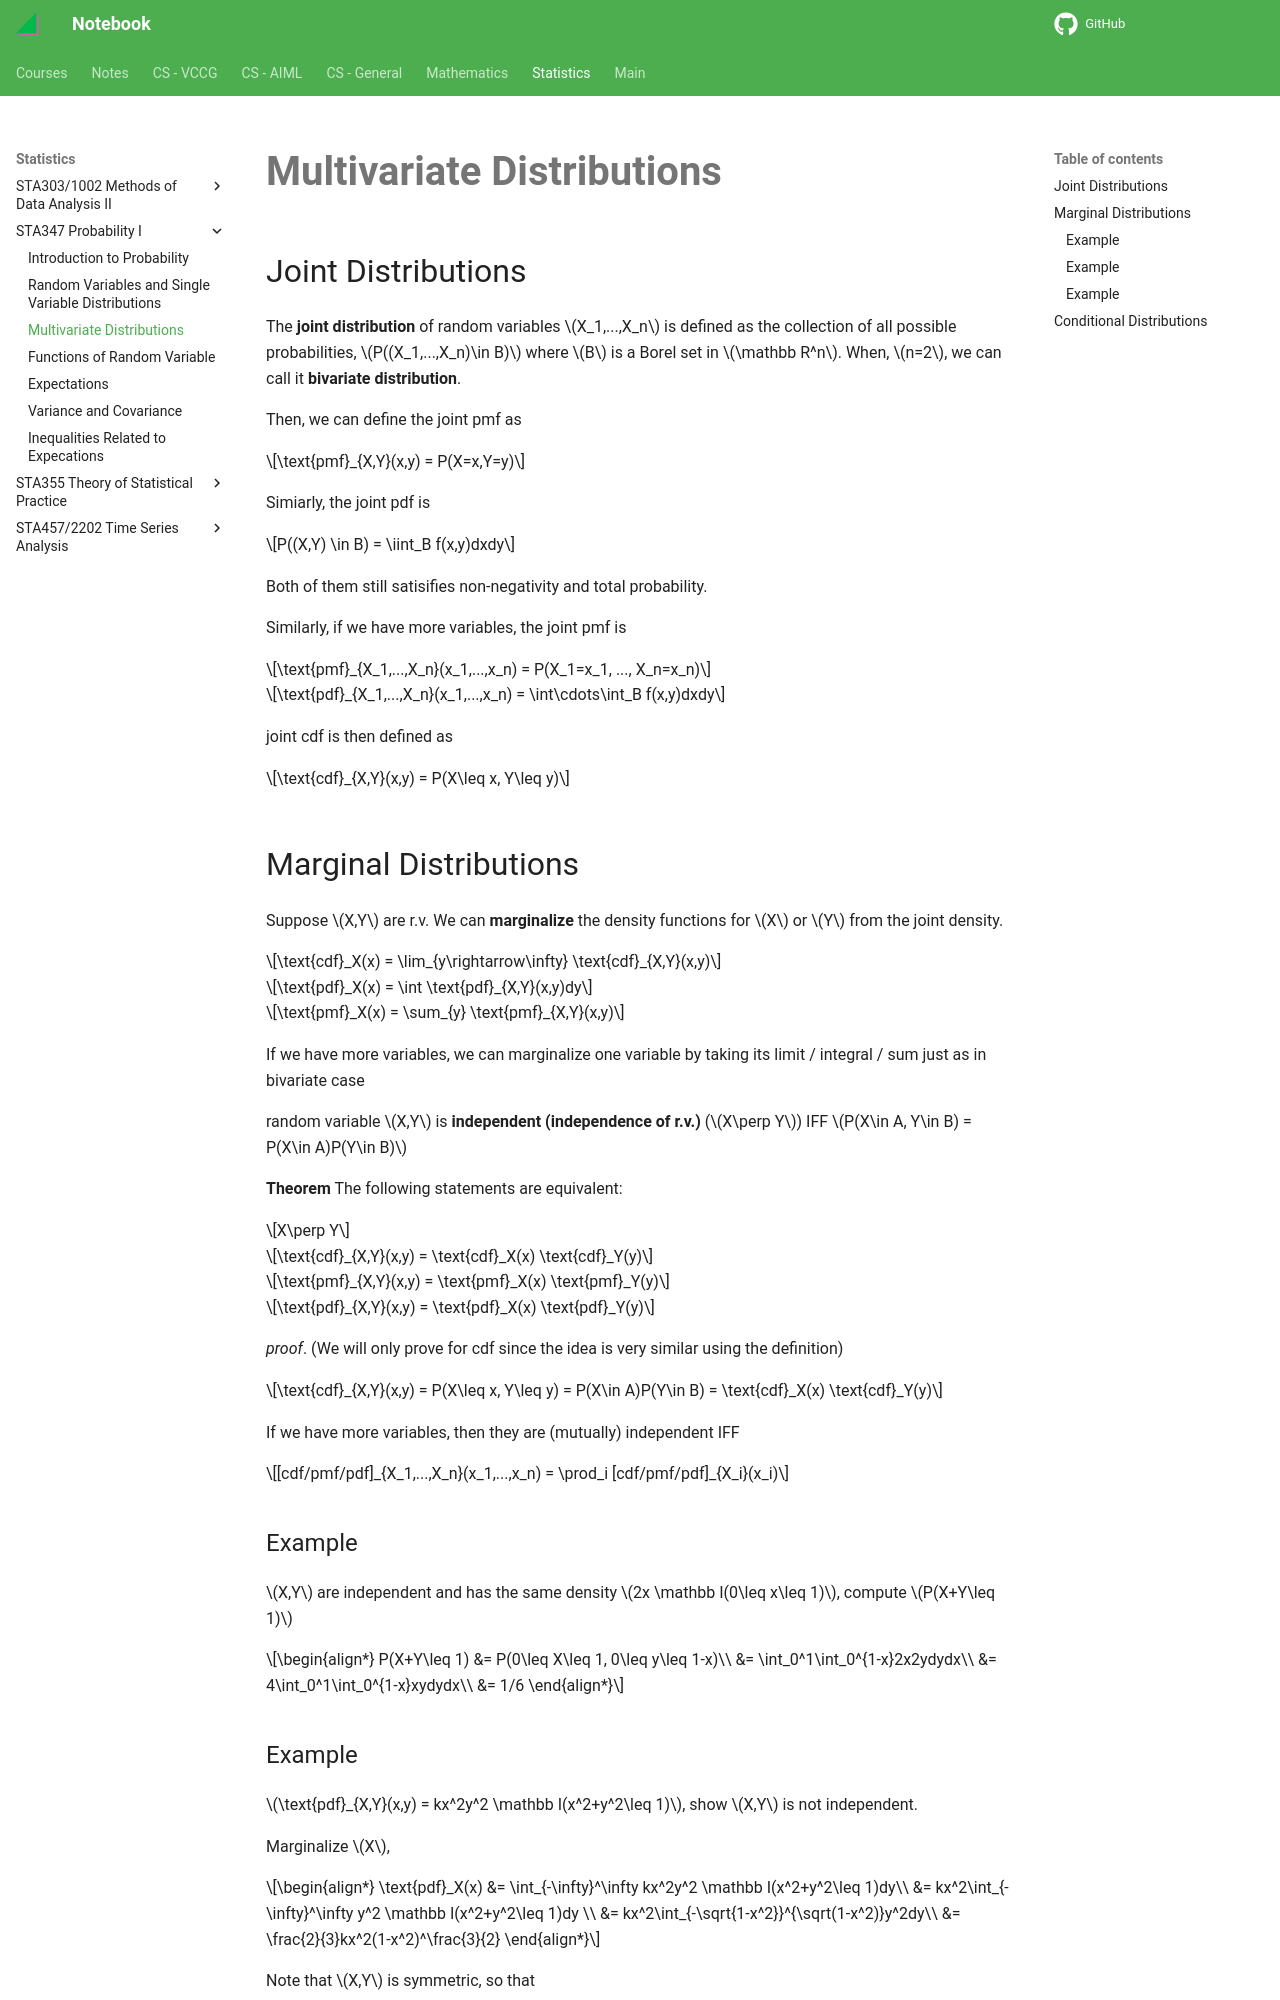

repository: haoda-li/notebook · page: stats/sta347/mv_distribution.html · generator: mkdocs

# Multivariate Distributions

## Joint Distributions
The __joint distribution__ of random variables $X_1,...,X_n$ is defined as the collection of all possible probabilities, $P((X_1,...,X_n)\in B)$ where $B$ is a Borel set in $\mathbb R^n$. When, $n=2$, we can call it __bivariate distribution__.

Then, we can define the joint pmf as 

$$\text{pmf}_{X,Y}(x,y) = P(X=x,Y=y)$$

Simiarly, the joint pdf is 

$$P((X,Y) \in B) = \iint_B f(x,y)dxdy$$

Both of them still satisifies non-negativity and total probability.

Similarly, if we have more variables, the joint pmf is 

$$\text{pmf}_{X_1,...,X_n}(x_1,...,x_n) = P(X_1=x_1, ..., X_n=x_n)$$

$$\text{pdf}_{X_1,...,X_n}(x_1,...,x_n) = \int\cdots\int_B f(x,y)dxdy$$

joint cdf is then defined as 

$$\text{cdf}_{X,Y}(x,y) = P(X\leq x, Y\leq y)$$

## Marginal Distributions

Suppose $X,Y$ are r.v. We can __marginalize__ the density functions for $X$ or $Y$ from the joint density. 

$$\text{cdf}_X(x) = \lim_{y\rightarrow\infty} \text{cdf}_{X,Y}(x,y)$$

$$\text{pdf}_X(x) = \int \text{pdf}_{X,Y}(x,y)dy$$

$$\text{pmf}_X(x) = \sum_{y} \text{pmf}_{X,Y}(x,y)$$

If we have more variables, we can marginalize one variable by taking its limit / integral / sum just as in bivariate case

random variable $X,Y$ is __independent (independence of r.v.)__ ($X\perp Y$) IFF $P(X\in A, Y\in B) = P(X\in A)P(Y\in B)$

__Theorem__ The following statements are equivalent:

$$X\perp Y$$

$$\text{cdf}_{X,Y}(x,y) = \text{cdf}_X(x) \text{cdf}_Y(y)$$

$$\text{pmf}_{X,Y}(x,y) = \text{pmf}_X(x) \text{pmf}_Y(y)$$

$$\text{pdf}_{X,Y}(x,y) = \text{pdf}_X(x) \text{pdf}_Y(y)$$

_proof_. (We will only prove for cdf since the idea is very similar using the definition)

$$\text{cdf}_{X,Y}(x,y) = P(X\leq x, Y\leq y) = P(X\in A)P(Y\in B) = \text{cdf}_X(x) \text{cdf}_Y(y)$$

If we have more variables, then they are (mutually) independent IFF

$$[cdf/pmf/pdf]_{X_1,...,X_n}(x_1,...,x_n) = \prod_i [cdf/pmf/pdf]_{X_i}(x_i)$$

### Example
$X,Y$ are independent and has the same density $2x \mathbb I(0\leq x\leq 1)$, compute $P(X+Y\leq 1)$

\begin{align*}
P(X+Y\leq 1) &= P(0\leq X\leq 1, 0\leq y\leq 1-x)\\
&= \int_0^1\int_0^{1-x}2x2ydydx\\
&= 4\int_0^1\int_0^{1-x}xydydx\\
&= 1/6
\end{align*}
